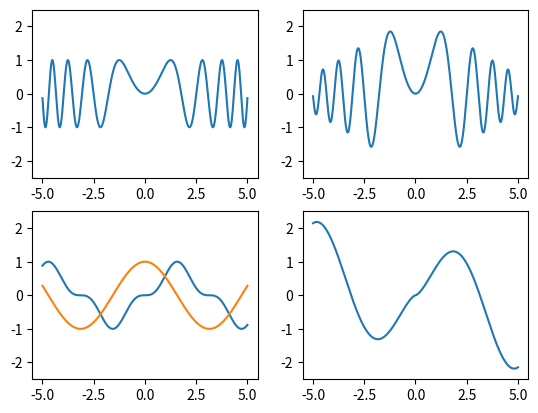

Here is the Python script that generated this plot:
import numpy as np
import matplotlib.pyplot as plt

t = np.linspace(-5, 5, 1000)
x1 = np.sin(t**2)
x2 = 2*np.sin(t**2)*np.exp(-t**2/20)
x3 = np.sin(t)**3
x4 = np.sqrt(np.abs(t))*np.sin(t)
x5 = np.cos(t)

fig = plt.figure()

ax1 = fig.add_subplot(2, 2, 1)
ax1.plot(t, x1)
ax1.set_ylim(-2.5, 2.5)

ax2 = fig.add_subplot(2, 2, 2)
ax2.plot(t, x2)
ax2.set_ylim(-2.5, 2.5)

ax3 = fig.add_subplot(2, 2, 3)
ax3.plot(t, x3)
ax3.set_ylim(-2.5, 2.5)

ax4 = fig.add_subplot(2, 2, 4)
ax4.plot(t, x4)
ax4.set_ylim(-2.5, 2.5)

ax3.plot(t, x5)
plt.show()
